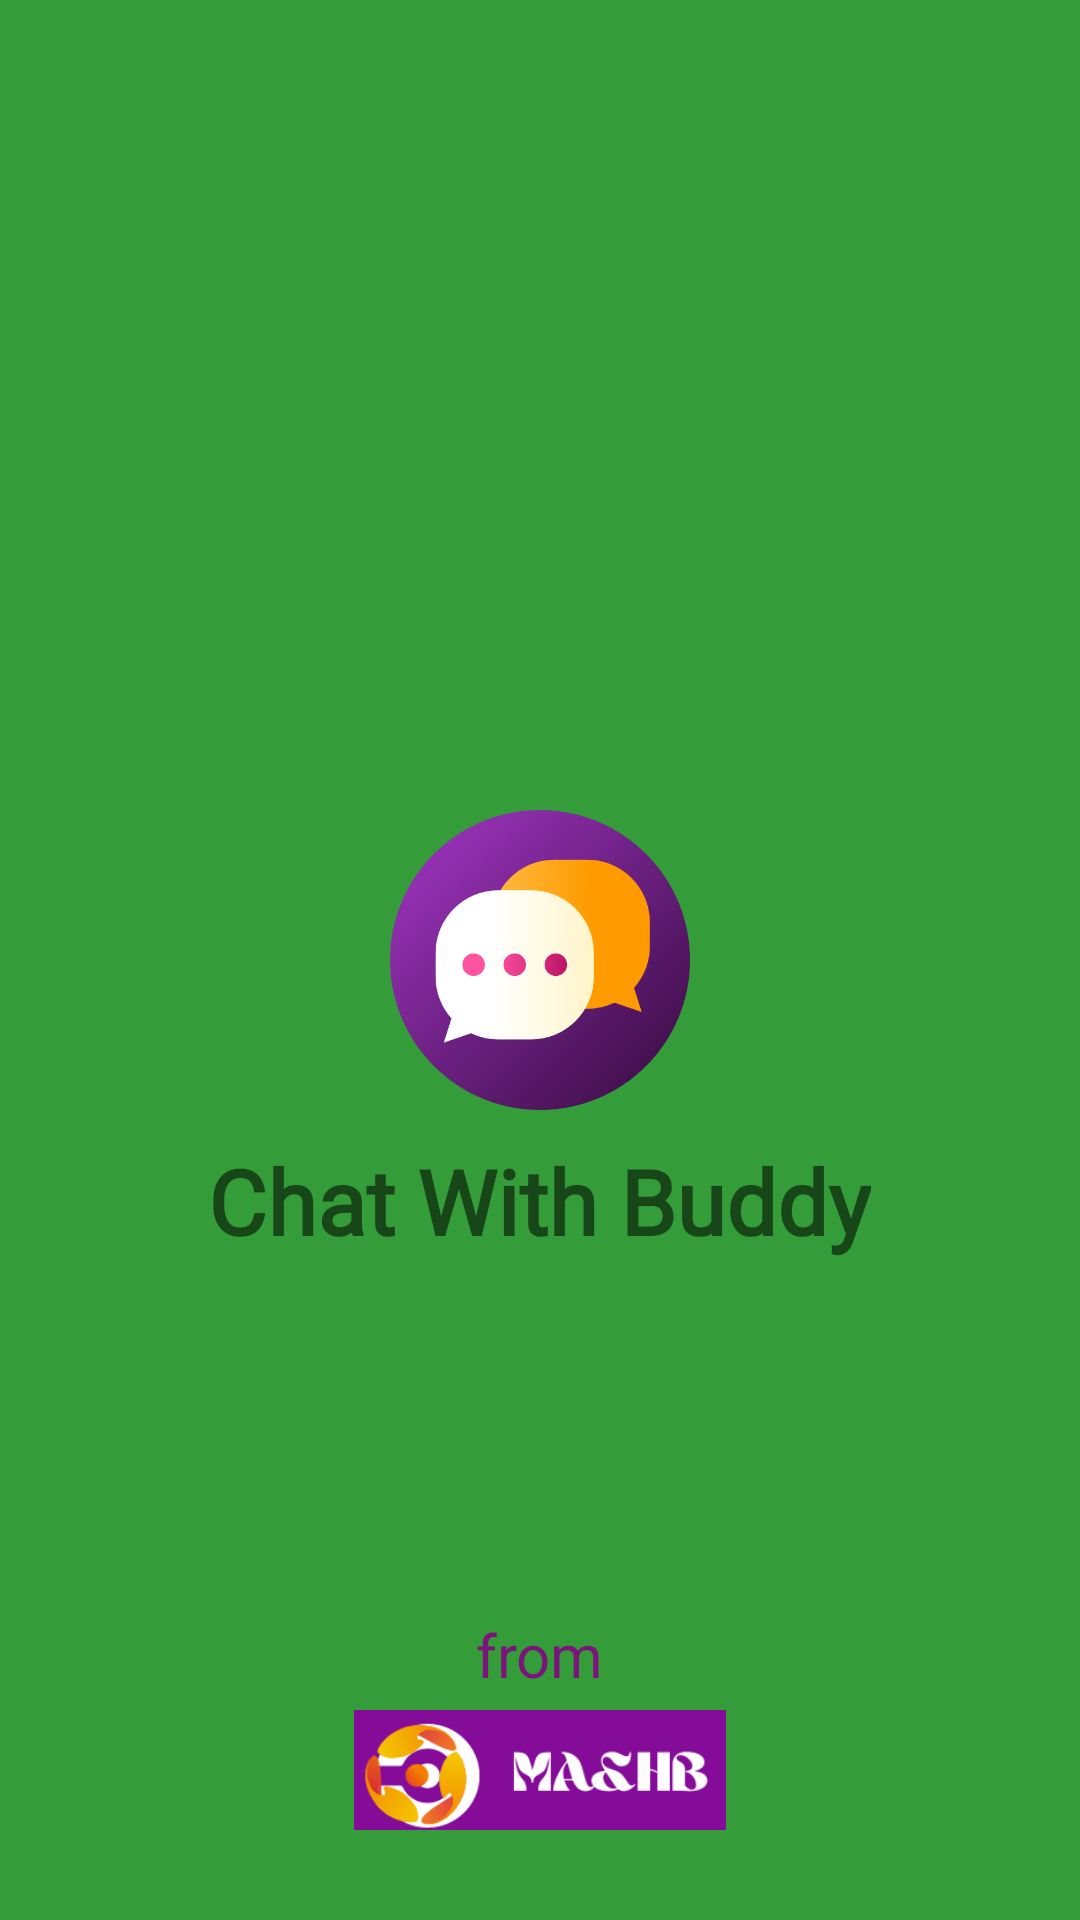

This screen was rendered from an Android layout file. Write that file and the resources it references.
<!-- AndroidManifest.xml: application theme Theme.TalkWithBuddies -->
<!-- res/layout/activity_splash_screen.xml -->
<?xml version="1.0" encoding="utf-8"?>
<RelativeLayout xmlns:android="http://schemas.android.com/apk/res/android"
    xmlns:app="http://schemas.android.com/apk/res-auto"
    xmlns:tools="http://schemas.android.com/tools"
    android:layout_width="match_parent"
    android:layout_height="match_parent"
    tools:context=".SplashFirstScreen"
    android:background="#349C38">

    <ImageView
        android:id="@+id/app"
        android:layout_width="100dp"
        android:layout_height="100dp"
        android:layout_centerInParent="true"
        android:src="@drawable/chatbubble">

    </ImageView>

    <TextView
        android:layout_width="wrap_content"
        android:layout_height="wrap_content"
        android:layout_below="@id/app"
        android:layout_centerInParent="true"
        android:layout_marginTop="10dp"
        android:fontFamily="@font/raleway"
        android:text="Chat With Buddy"
        android:textSize="30sp"
        android:textStyle="bold">

    </TextView>

    <TextView
        android:layout_width="wrap_content"
        android:layout_height="wrap_content"
        android:layout_above="@+id/logo"
        android:layout_centerHorizontal="true"
        android:layout_marginBottom="5dp"
        android:text="from"
        android:textColor="#7C147C"
        android:textSize="20sp">

    </TextView>

    <ImageView
        android:id="@+id/logo"
        android:layout_width="130dp"
        android:layout_height="40dp"
        android:layout_alignParentBottom="true"


        android:layout_centerHorizontal="true"
        android:layout_marginBottom="30dp"
        android:src="@drawable/logo">

    </ImageView>
</RelativeLayout>
<!-- resources referenced by this layout -->
<resources>
  <!-- drawable chatbubble: png bitmap (drawable, 30493 bytes) -->
  <!-- drawable logo: png bitmap (drawable, 14398 bytes) -->
  <style name="Theme.TalkWithBuddies" parent="Theme.MaterialComponents.DayNight.NoActionBar">
          
          <item name="colorPrimary">@color/purple_500</item>
          <item name="colorPrimaryVariant">@color/purple_700</item>
          <item name="colorOnPrimary">@color/white</item>
          
          <item name="colorSecondary">@color/teal_200</item>
          <item name="colorSecondaryVariant">@color/teal_700</item>
          <item name="colorOnSecondary">@color/black</item>
          
          <item name="android:statusBarColor" tools:targetApi="l">?attr/colorPrimaryVariant</item>
          
      </style>
  <!-- not gathered from this repository: default colours our renderer supplied (Android Studio template values) -->
  <color name="purple_500">#FF6200EE</color>
  <color name="purple_700">#FF3700B3</color>
  <color name="teal_200">#FF03DAC5</color>
  <color name="teal_700">#FF018786</color>
  <color name="black">#FF000000</color>
  <color name="white">#FFFFFFFF</color>
</resources>
